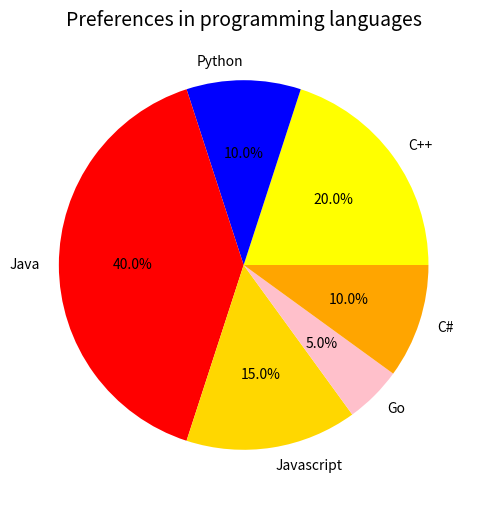

Here is the Python script that generated this plot:
import matplotlib.pyplot as plt

programming_languages = ['C++', 'Python', 'Java', 'Javascript', 'Go', 'C#']
values = [20, 10, 40, 15, 5, 10]
colors = ['yellow', 'blue', 'red', 'gold', 'pink', 'orange']

plt.figure(figsize = (10,6))
plt.pie(values, colors = colors, labels = programming_languages, autopct='%1.1f%%')

plt.title('Preferences in programming languages', fontsize = 14)
plt.show()
